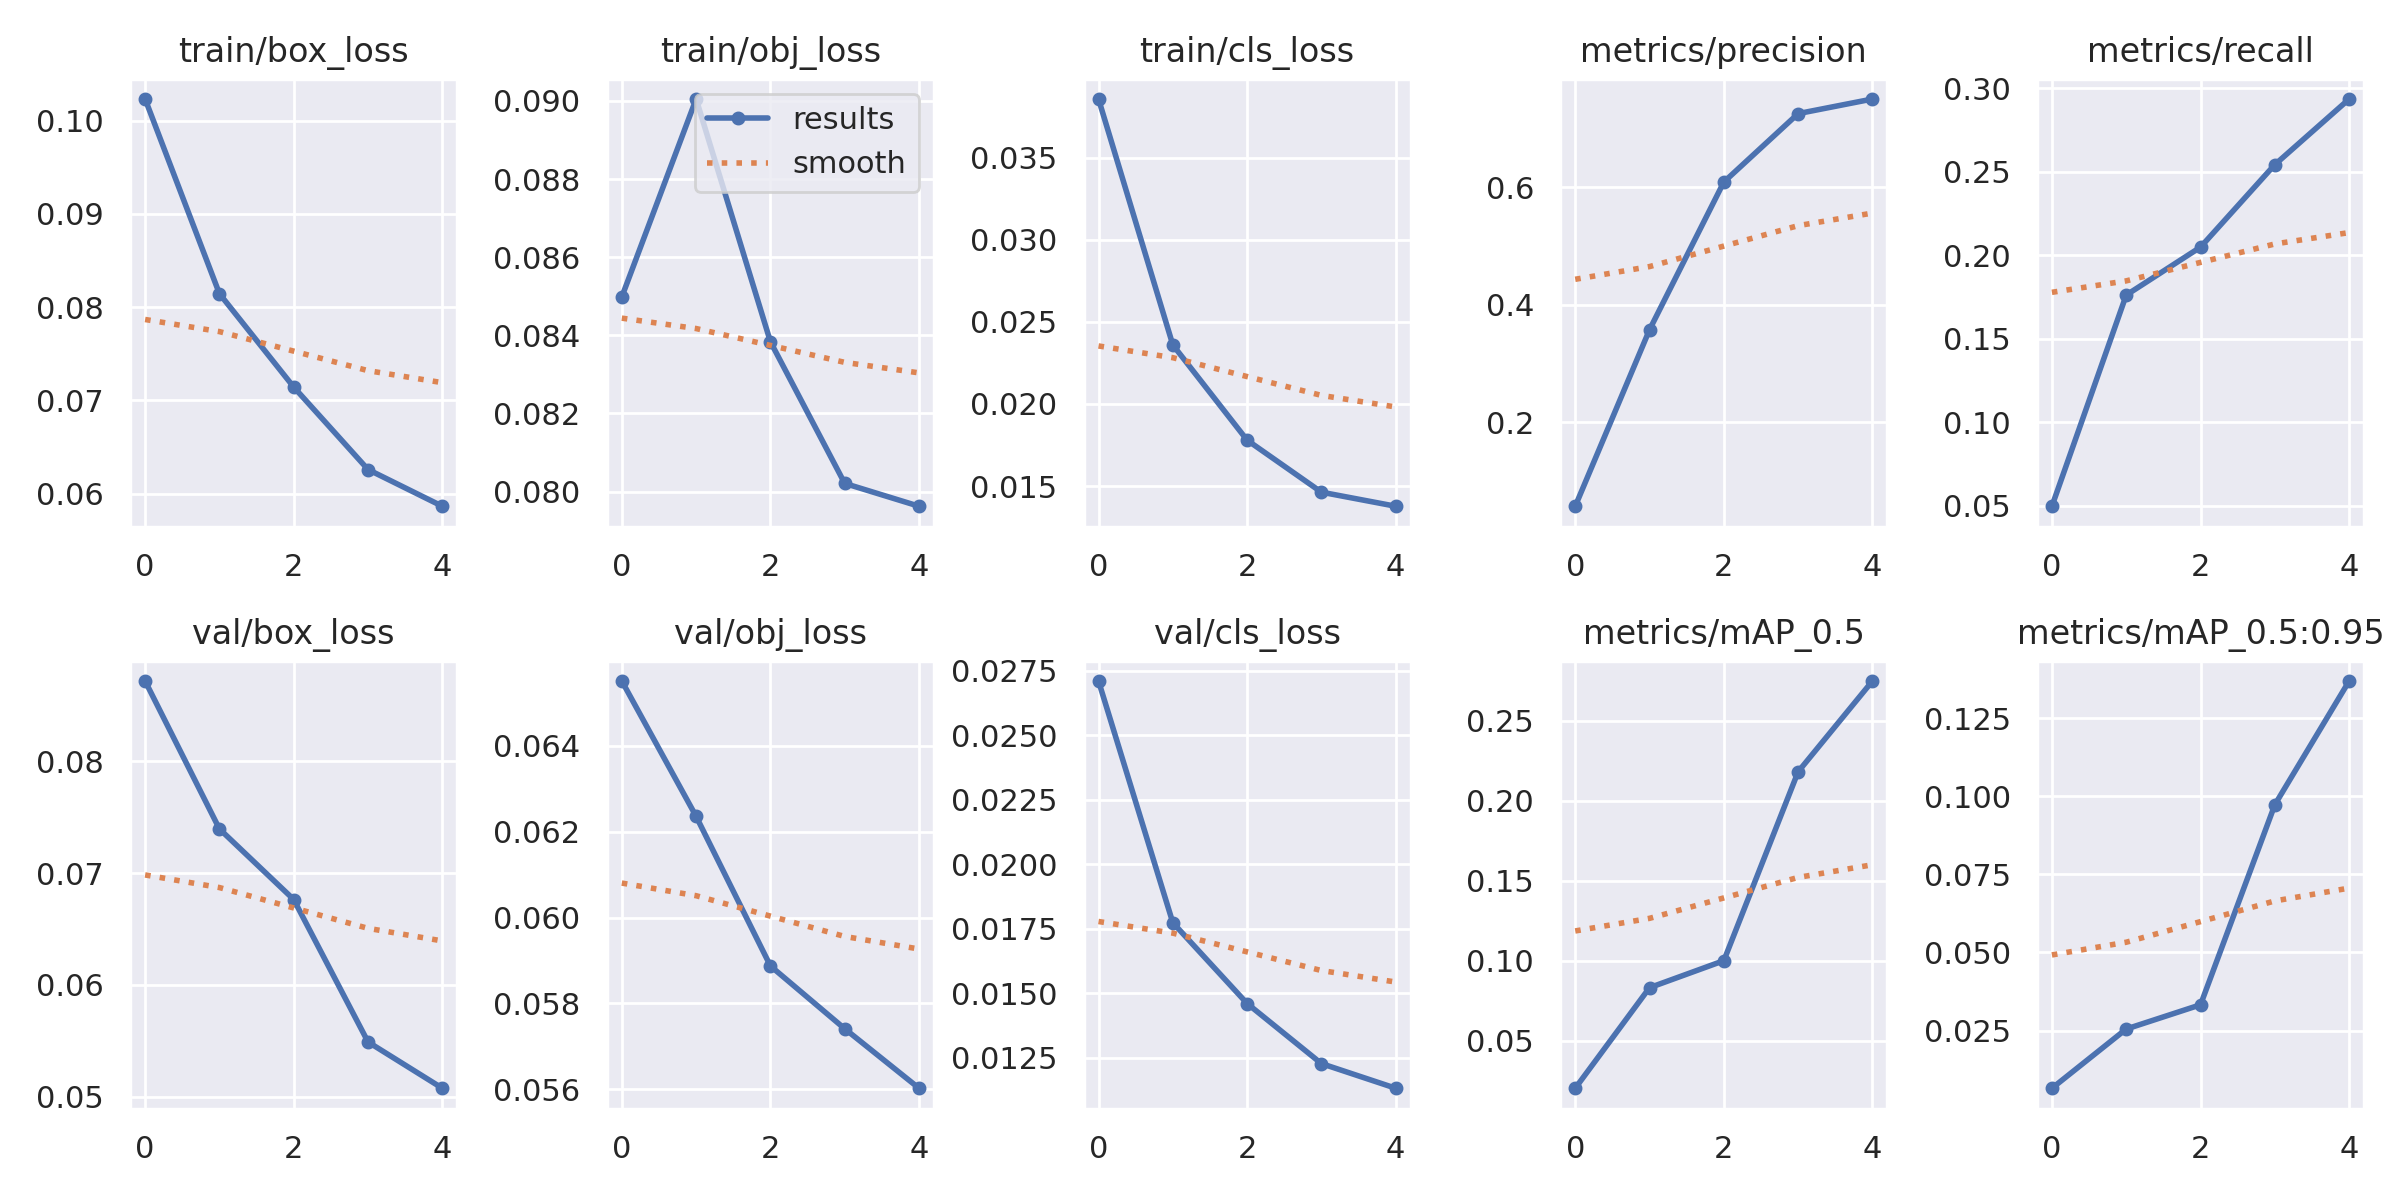

Source data for this figure (header and first rows):
epoch, train/box_loss, train/obj_loss, train/cls_loss, metrics/precision, metrics/recall, metrics/mAP_0.5, metrics/mAP_0.5:0.95, val/box_loss, val/obj_loss, val/cls_loss, x/lr0, x/lr1, x/lr2
0, 0.1023, 0.08498, 0.03857, 0.05659, 0.04975, 0.02024, 0.006538, 0.08717, 0.06551, 0.0271, 0.07034, 0.003296, 0.003296
1, 0.08145, 0.09005, 0.02359, 0.3574, 0.1762, 0.08312, 0.02549, 0.07394, 0.06236, 0.01773, 0.03902, 0.005317, 0.005317
2, 0.07143, 0.08384, 0.01779, 0.6091, 0.2049, 0.1, 0.03324, 0.06763, 0.05887, 0.0146, 0.006392, 0.006017, 0.006017
3, 0.06259, 0.08021, 0.01463, 0.7257, 0.2543, 0.2181, 0.09725, 0.05489, 0.05741, 0.01227, 0.00406, 0.00406, 0.00406
4, 0.05865, 0.07963, 0.01377, 0.7505, 0.2936, 0.2748, 0.1368, 0.05075, 0.05602, 0.01131, 0.00406, 0.00406, 0.00406
